Dataset: classification_dataset (GitHub, Hero-Bedirhan/Hububat_Hastalik_Tespit). Classes: black point, fusarium foot rot, healthy leaf, leaf blight, wheat blast.

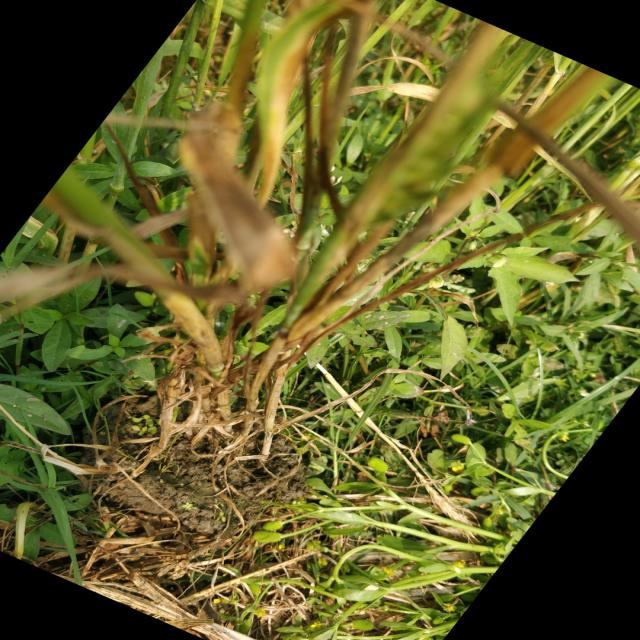
Label: fusarium foot rot

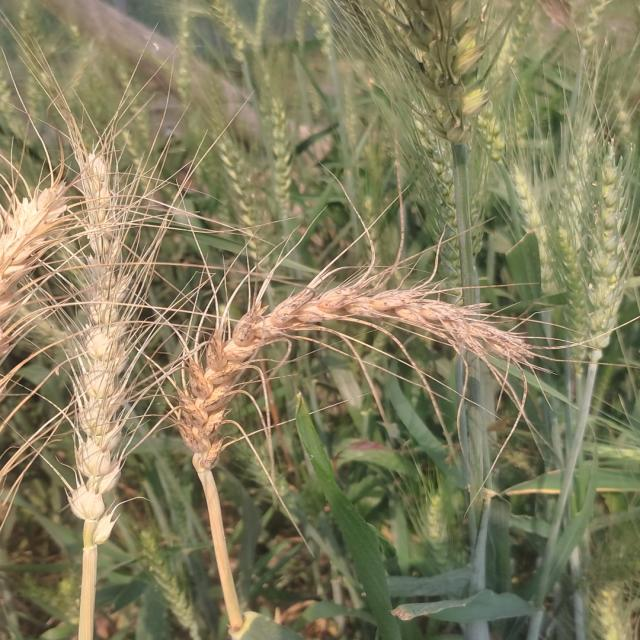
Label: wheat blast

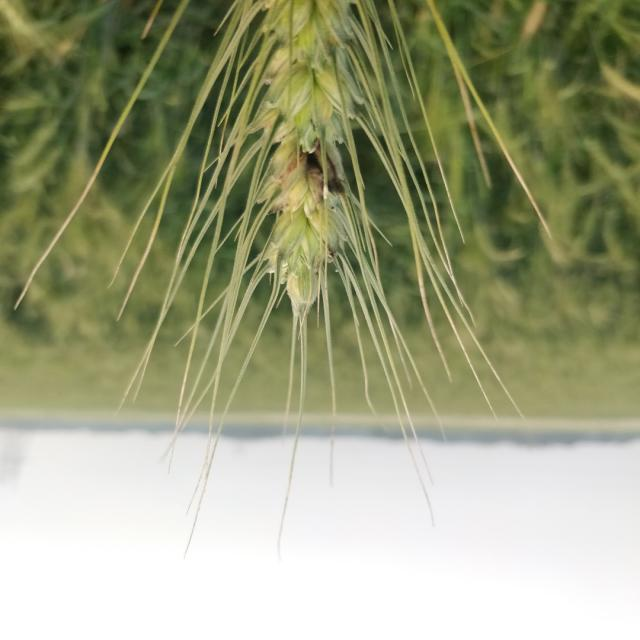
Label: black point

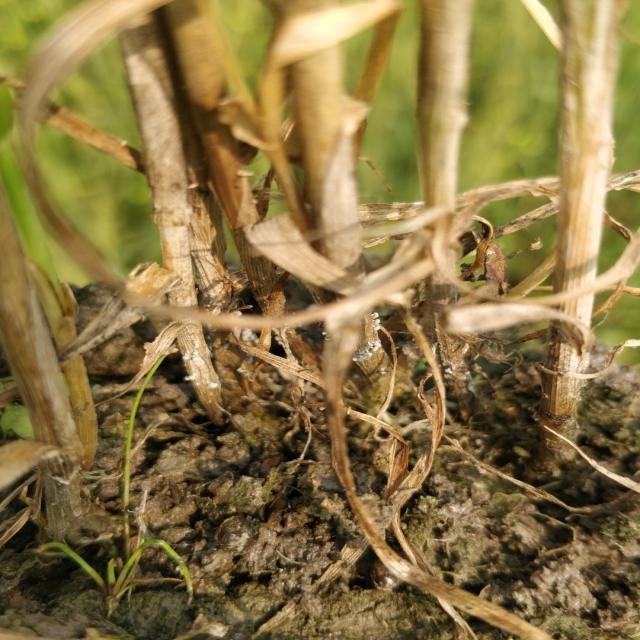
Label: fusarium foot rot

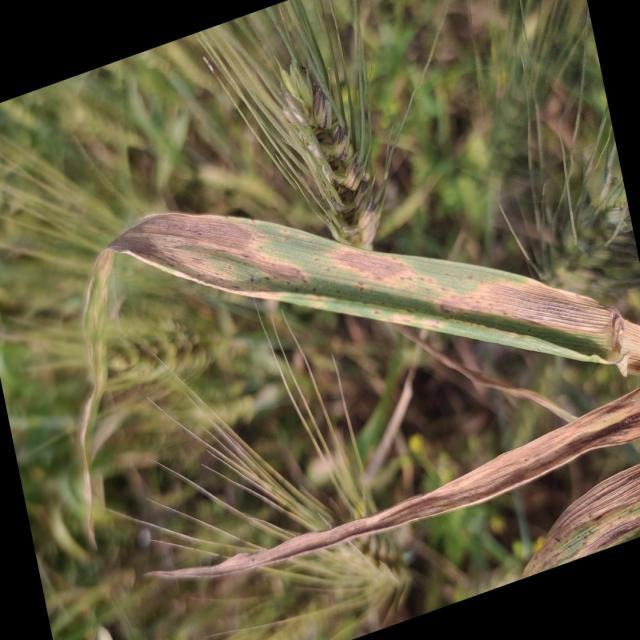
Label: leaf blight

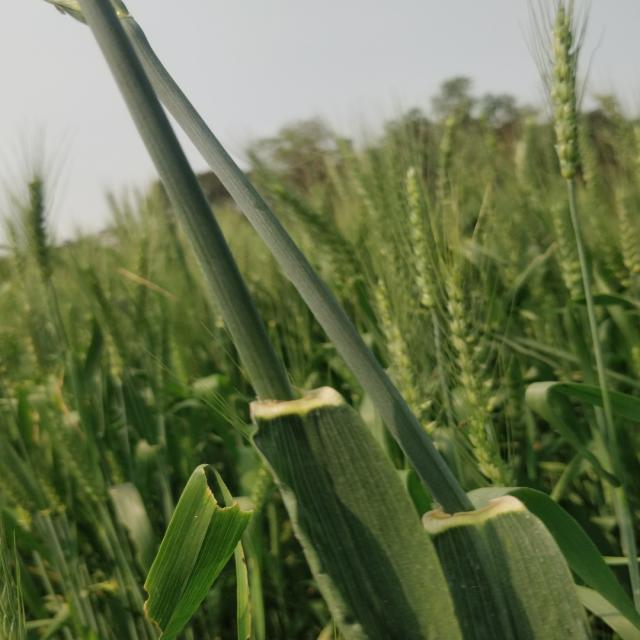
Label: healthy leaf
